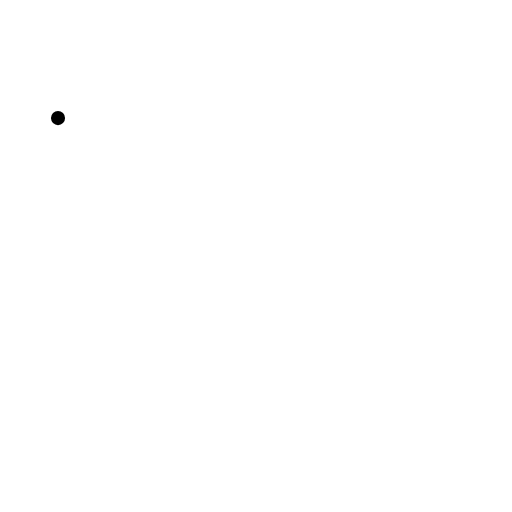
t = 0.00 s
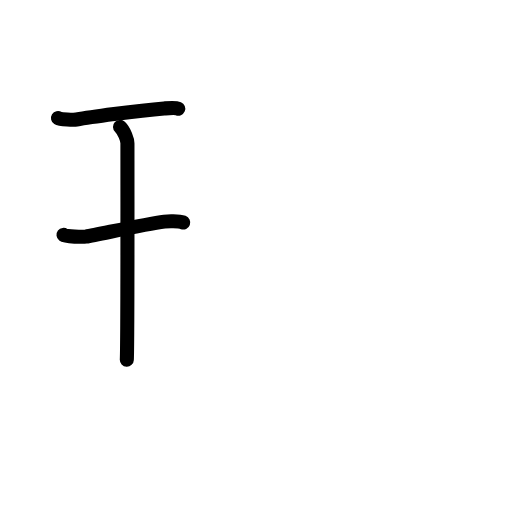
t = 2.92 s
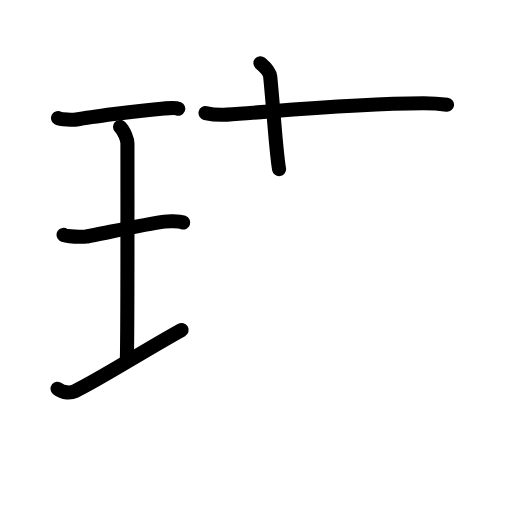
t = 5.88 s
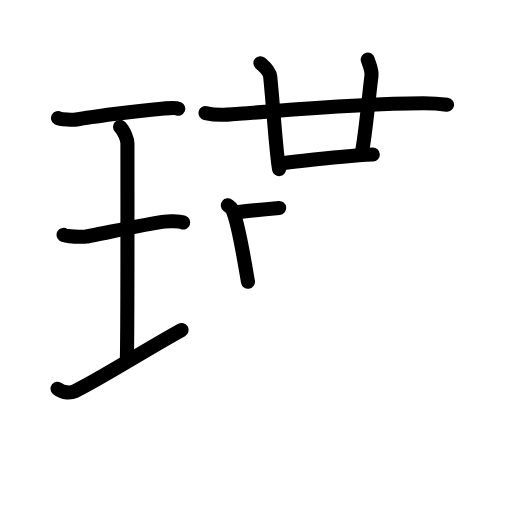
t = 9.08 s
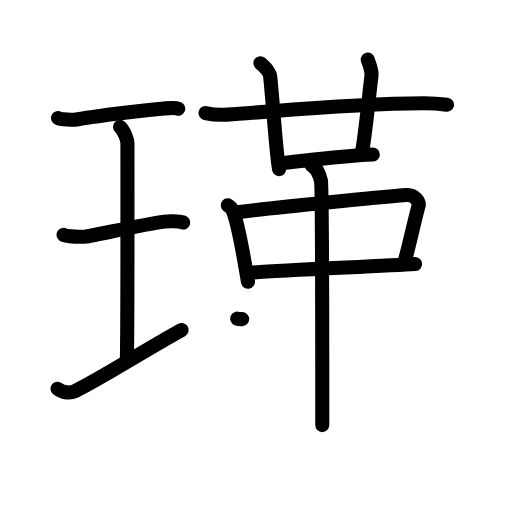
t = 12.08 s
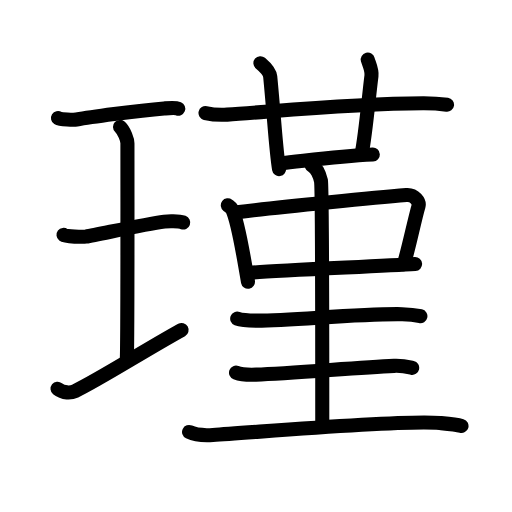
t = 15.00 s

The animated SVG that drew these frames (rendered in a browser with its animation timeline set to each time). Animation: 49 SMIL elements (animate=49); one cycle of 15.00 s.

<?xml version="1.0" encoding="UTF-8"?>
<!--
AniKanjiVG is licensed by CC-BY-SA Paul C. Sommerhoff (https://bitbucket.org/sommerhoff/anikanjivg).
AniKanjiVG uses KanjiVG which is licensed by CC-BY-SA Ulrich Apel (http://kanjivg.tagaini.net).
See also http://creativecommons.org/licenses/by-sa/3.0/
-->
<svg xmlns:kvg='http://kanjivg.tagaini.net' xmlns='http://www.w3.org/2000/svg' width='109' height='109' viewBox='0 0 109 109' style='fill:none;stroke:#000000;stroke-width:3;stroke-linecap:round;stroke-linejoin:round;' id="kvg:kanji_0747e"><g id="kvg:0747e" kvg:element="瑾"><g id="kvg:0747e-g1" kvg:element="王" kvg:original="玉" kvg:partial="true" kvg:position="left" kvg:radical="general"><path id="kvg:0747e-s1" kvg:type="㇐" d="M12.35,25.14c0.53,0.33,3.41,0.4,3.95,0.31c2.5-0.45,12.65-1.87,18.64-2.36c0.82-0.07,2.33-0.24,3.01,0.04"><animate attributeName="d" begin="0.0s" dur="0.3333333333333333s" from="M12.35,25.14C12.35,25.14,12.35,25.14,12.35,25.14" to="M12.35,25.14c0.53,0.33,3.41,0.4,3.95,0.31" />
<animate attributeName="d" begin="0.3333333333333333s" dur="0.3333333333333333s" from="M12.35,25.14c0.53,0.33,3.41,0.4,3.95,0.31c0,0,0,0,0,0,0" to="M12.35,25.14c0.53,0.33,3.41,0.4,3.95,0.31c2.5-0.45,12.65-1.87,18.64-2.36" />
<animate attributeName="d" begin="0.6666666666666666s" dur="0.3333333333333333s" from="M12.35,25.14c0.53,0.33,3.41,0.4,3.95,0.31c2.5-0.45,12.65-1.87,18.64-2.36c0,0,0,0,0,0,0" to="M12.35,25.14c0.53,0.33,3.41,0.4,3.95,0.31c2.5-0.45,12.65-1.87,18.64-2.36c0.82-0.07,2.33-0.24,3.01,0.04" />
</path>
<path id="kvg:0747e-s2" kvg:type="㇑a" d="M25.55,27.02c0.93,0.88,1.58,2.78,1.58,3.48c0,5.95,0.05,42.12-0.13,46.07"><animate attributeName="d" begin="1.0s" dur="0.5s" from="M25.55,27.02C25.55,27.02,25.55,27.02,25.55,27.02" to="M25.55,27.02c0.93,0.88,1.58,2.78,1.58,3.48" />
<animate attributeName="d" begin="1.5s" dur="0.5s" from="M25.55,27.02c0.93,0.88,1.58,2.78,1.58,3.48c0,0,0,0,0,0,0" to="M25.55,27.02c0.93,0.88,1.58,2.78,1.58,3.48c0,5.95,0.05,42.12-0.13,46.07" />
<animate attributeName="d" begin="0s" dur="1.0s" from="M-100,-100" to="M-100,-100" />
</path>
<path id="kvg:0747e-s3" kvg:type="㇐" d="M13.52,50c0.52,0.4,4.2,0.46,4.73,0.37c3.06-0.53,12.49-2.62,16.74-3.19c0.65-0.09,3.03-0.16,4.01,0.19"><animate attributeName="d" begin="2.0s" dur="0.3333333333333333s" from="M13.52,50C13.52,50,13.52,50,13.52,50" to="M13.52,50c0.52,0.4,4.2,0.46,4.73,0.37" />
<animate attributeName="d" begin="2.3333333333333335s" dur="0.3333333333333333s" from="M13.52,50c0.52,0.4,4.2,0.46,4.73,0.37c0,0,0,0,0,0,0" to="M13.52,50c0.52,0.4,4.2,0.46,4.73,0.37c3.06-0.53,12.49-2.62,16.74-3.19" />
<animate attributeName="d" begin="2.6666666666666665s" dur="0.3333333333333333s" from="M13.52,50c0.52,0.4,4.2,0.46,4.73,0.37c3.06-0.53,12.49-2.62,16.74-3.19c0,0,0,0,0,0,0" to="M13.52,50c0.52,0.4,4.2,0.46,4.73,0.37c3.06-0.53,12.49-2.62,16.74-3.19c0.65-0.09,3.03-0.16,4.01,0.19" />
<animate attributeName="d" begin="0s" dur="2.0s" from="M-100,-100" to="M-100,-100" />
</path>
<path id="kvg:0747e-s4" kvg:type="㇐" d="M12.25,82.75c1.25,1,2.86,0.93,3.74,0.5c5.61-2.75,14.12-8.25,22.67-13"><animate attributeName="d" begin="3.0s" dur="0.5s" from="M12.25,82.75C12.25,82.75,12.25,82.75,12.25,82.75" to="M12.25,82.75c1.25,1,2.86,0.93,3.74,0.5" />
<animate attributeName="d" begin="3.5s" dur="0.5s" from="M12.25,82.75c1.25,1,2.86,0.93,3.74,0.5c0,0,0,0,0,0,0" to="M12.25,82.75c1.25,1,2.86,0.93,3.74,0.5c5.61-2.75,14.12-8.25,22.67-13" />
<animate attributeName="d" begin="0s" dur="3.0s" from="M-100,-100" to="M-100,-100" />
</path>
</g>
<g id="kvg:0747e-g2" kvg:position="right"><g id="kvg:0747e-g3" kvg:element="廿" kvg:position="top"><g id="kvg:0747e-g4" kvg:element="艹" kvg:part="1" kvg:variant="true" kvg:original="艸"><g id="kvg:0747e-g5" kvg:element="十"><path id="kvg:0747e-s5" kvg:type="㇐" d="M43.75,24.06c1.46,0.34,3.15,0.44,4.61,0.34c9.89-0.65,26.27-2.39,41.71-2.43c2.43-0.01,3.88,0.16,5.1,0.33"><animate attributeName="d" begin="4.0s" dur="0.3333333333333333s" from="M43.75,24.06C43.75,24.06,43.75,24.06,43.75,24.06" to="M43.75,24.06c1.46,0.34,3.15,0.44,4.61,0.34" />
<animate attributeName="d" begin="4.333333333333333s" dur="0.3333333333333333s" from="M43.75,24.06c1.46,0.34,3.15,0.44,4.61,0.34c0,0,0,0,0,0,0" to="M43.75,24.06c1.46,0.34,3.15,0.44,4.61,0.34c9.89-0.65,26.27-2.39,41.71-2.43" />
<animate attributeName="d" begin="4.666666666666667s" dur="0.3333333333333333s" from="M43.75,24.06c1.46,0.34,3.15,0.44,4.61,0.34c9.89-0.65,26.27-2.39,41.71-2.43c0,0,0,0,0,0,0" to="M43.75,24.06c1.46,0.34,3.15,0.44,4.61,0.34c9.89-0.65,26.27-2.39,41.71-2.43c2.43-0.01,3.88,0.16,5.1,0.33" />
<animate attributeName="d" begin="0s" dur="4.0s" from="M-100,-100" to="M-100,-100" />
</path>
<path id="kvg:0747e-s6" kvg:type="㇑" d="M55.44,13.45c1.47,1.25,2.02,2.11,2.09,2.89C58.5,26.5,58.75,32,59.41,36"><animate attributeName="d" begin="5.0s" dur="0.5s" from="M55.44,13.45C55.44,13.45,55.44,13.45,55.44,13.45" to="M55.44,13.45c1.47,1.25,2.02,2.11,2.09,2.89" />
<animate attributeName="d" begin="5.5s" dur="0.5s" from="M55.44,13.45c1.47,1.25,2.02,2.11,2.09,2.89c0,0,0,0,0,0,0" to="M55.44,13.45c1.47,1.25,2.02,2.11,2.09,2.89C58.5,26.5,58.75,32,59.41,36" />
<animate attributeName="d" begin="0s" dur="5.0s" from="M-100,-100" to="M-100,-100" />
</path>
</g>
</g>
<g id="kvg:0747e-g6" kvg:element="艹" kvg:part="2" kvg:variant="true" kvg:original="艸"><path id="kvg:0747e-s7" kvg:type="㇑" d="M78.29,12.67c0.21,0.83,0.95,2.18,0.79,3.46C78.5,20.65,77.84,28.56,77,32.71"><animate attributeName="d" begin="6.0s" dur="0.5s" from="M78.29,12.67C78.29,12.67,78.29,12.67,78.29,12.67" to="M78.29,12.67c0.21,0.83,0.95,2.18,0.79,3.46" />
<animate attributeName="d" begin="6.5s" dur="0.5s" from="M78.29,12.67c0.21,0.83,0.95,2.18,0.79,3.46c0,0,0,0,0,0,0" to="M78.29,12.67c0.21,0.83,0.95,2.18,0.79,3.46C78.5,20.65,77.84,28.56,77,32.71" />
<animate attributeName="d" begin="0s" dur="6.0s" from="M-100,-100" to="M-100,-100" />
</path>
</g>
<path id="kvg:0747e-s8" kvg:type="㇐" d="M59.5,34.76c7.06-0.74,12.5-1.51,19.87-1.87"><animate attributeName="d" begin="7.0s" dur="1.0s" from="M59.5,34.76C59.5,34.76,59.5,34.76,59.5,34.76" to="M59.5,34.76c7.06-0.74,12.5-1.51,19.87-1.87" />
<animate attributeName="d" begin="0s" dur="7.0s" from="M-100,-100" to="M-100,-100" />
</path>
</g>
<g id="kvg:0747e-g7" kvg:position="bottom"><path id="kvg:0747e-s9" kvg:type="㇑" d="M48.5,43.71c0.38,0.29,0.78,0.53,0.95,0.89c1.33,2.86,2.43,10.23,3.34,15.37"><animate attributeName="d" begin="8.0s" dur="0.5s" from="M48.5,43.71C48.5,43.71,48.5,43.71,48.5,43.71" to="M48.5,43.71c0.38,0.29,0.78,0.53,0.95,0.89" />
<animate attributeName="d" begin="8.5s" dur="0.5s" from="M48.5,43.71c0.38,0.29,0.78,0.53,0.95,0.89c0,0,0,0,0,0,0" to="M48.5,43.71c0.38,0.29,0.78,0.53,0.95,0.89c1.33,2.86,2.43,10.23,3.34,15.37" />
<animate attributeName="d" begin="0s" dur="8.0s" from="M-100,-100" to="M-100,-100" />
</path>
<path id="kvg:0747e-s10" kvg:type="㇕" d="M50.46,45.19c9.41-1.2,31.2-3.27,36.05-3.68c1.78-0.15,2.84,1.48,2.59,2.36C88.25,46.75,87,53,85.96,56.25"><animate attributeName="d" begin="9.0s" dur="0.3333333333333333s" from="M50.46,45.19C50.46,45.19,50.46,45.19,50.46,45.19" to="M50.46,45.19c9.41-1.2,31.2-3.27,36.05-3.68" />
<animate attributeName="d" begin="9.333333333333334s" dur="0.3333333333333333s" from="M50.46,45.19c9.41-1.2,31.2-3.27,36.05-3.68c0,0,0,0,0,0,0" to="M50.46,45.19c9.41-1.2,31.2-3.27,36.05-3.68c1.78-0.15,2.84,1.48,2.59,2.36" />
<animate attributeName="d" begin="9.666666666666666s" dur="0.3333333333333333s" from="M50.46,45.19c9.41-1.2,31.2-3.27,36.05-3.68c1.78-0.15,2.84,1.48,2.59,2.36c0,0,0,0,0,0,0" to="M50.46,45.19c9.41-1.2,31.2-3.27,36.05-3.68c1.78-0.15,2.84,1.48,2.59,2.36C88.25,46.75,87,53,85.96,56.25" />
<animate attributeName="d" begin="0s" dur="9.0s" from="M-100,-100" to="M-100,-100" />
</path>
<path id="kvg:0747e-s11" kvg:type="㇐" d="M53.17,58.07c5.7-0.46,27.97-1.42,35.2-1.87"><animate attributeName="d" begin="10.0s" dur="1.0s" from="M53.17,58.07C53.17,58.07,53.17,58.07,53.17,58.07" to="M53.17,58.07c5.7-0.46,27.97-1.42,35.2-1.87" />
<animate attributeName="d" begin="0s" dur="10.0s" from="M-100,-100" to="M-100,-100" />
</path>
<path id="kvg:0747e-s12" kvg:type="㇑" d="M66.37,35.25c1.09,0.5,1.74,2.25,1.96,3.25c0.22,1,0.28,44.75,0.28,52"><animate attributeName="d" begin="11.0s" dur="0.5s" from="M66.37,35.25C66.37,35.25,66.37,35.25,66.37,35.25" to="M66.37,35.25c1.09,0.5,1.74,2.25,1.96,3.25" />
<animate attributeName="d" begin="11.5s" dur="0.5s" from="M66.37,35.25c1.09,0.5,1.74,2.25,1.96,3.25c0,0,0,0,0,0,0" to="M66.37,35.25c1.09,0.5,1.74,2.25,1.96,3.25c0.22,1,0.28,44.75,0.28,52" />
<animate attributeName="d" begin="0s" dur="11.0s" from="M-100,-100" to="M-100,-100" />
</path>
<g id="kvg:0747e-g8" kvg:element="三"><g id="kvg:0747e-g9" kvg:element="一" kvg:position="top"><path id="kvg:0747e-s13" kvg:type="㇐" d="M50.5,67.83c1.11,0.43,3.13,0.43,4.25,0.43c8-0.01,21-1.51,30.87-1.37c1.85,0.03,2.96,0.21,3.88,0.42"><animate attributeName="d" begin="12.0s" dur="0.3333333333333333s" from="M50.5,67.83C50.5,67.83,50.5,67.83,50.5,67.83" to="M50.5,67.83c1.11,0.43,3.13,0.43,4.25,0.43" />
<animate attributeName="d" begin="12.333333333333334s" dur="0.3333333333333333s" from="M50.5,67.83c1.11,0.43,3.13,0.43,4.25,0.43c0,0,0,0,0,0,0" to="M50.5,67.83c1.11,0.43,3.13,0.43,4.25,0.43c8-0.01,21-1.51,30.87-1.37" />
<animate attributeName="d" begin="12.666666666666666s" dur="0.3333333333333333s" from="M50.5,67.83c1.11,0.43,3.13,0.43,4.25,0.43c8-0.01,21-1.51,30.87-1.37c0,0,0,0,0,0,0" to="M50.5,67.83c1.11,0.43,3.13,0.43,4.25,0.43c8-0.01,21-1.51,30.87-1.37c1.85,0.03,2.96,0.21,3.88,0.42" />
<animate attributeName="d" begin="0s" dur="12.0s" from="M-100,-100" to="M-100,-100" />
</path>
</g>
<g id="kvg:0747e-g10" kvg:position="bottom"><g id="kvg:0747e-g11" kvg:element="一"><path id="kvg:0747e-s14" kvg:type="㇐" d="M50.25,79.33c1.11,0.43,3.13,0.47,4.25,0.43C62,79.5,76,78.25,83.87,77.89c1.84-0.08,2.96,0.21,3.88,0.42"><animate attributeName="d" begin="13.0s" dur="0.3333333333333333s" from="M50.25,79.33C50.25,79.33,50.25,79.33,50.25,79.33" to="M50.25,79.33c1.11,0.43,3.13,0.47,4.25,0.43" />
<animate attributeName="d" begin="13.333333333333334s" dur="0.3333333333333333s" from="M50.25,79.33c1.11,0.43,3.13,0.47,4.25,0.43c0,0,0,0,0,0,0" to="M50.25,79.33c1.11,0.43,3.13,0.47,4.25,0.43C62,79.5,76,78.25,83.87,77.89" />
<animate attributeName="d" begin="13.666666666666666s" dur="0.3333333333333333s" from="M50.25,79.33c1.11,0.43,3.13,0.47,4.25,0.43C62,79.5,76,78.25,83.87,77.89c0,0,0,0,0,0,0" to="M50.25,79.33c1.11,0.43,3.13,0.47,4.25,0.43C62,79.5,76,78.25,83.87,77.89c1.84-0.08,2.96,0.21,3.88,0.42" />
<animate attributeName="d" begin="0s" dur="13.0s" from="M-100,-100" to="M-100,-100" />
</path>
</g>
<g id="kvg:0747e-g12" kvg:element="一"><path id="kvg:0747e-s15" kvg:type="㇐" d="M40.25,91.96c1.32,0.64,3.74,0.73,5.08,0.64c9.92-0.61,40.12-3.3,48.29-2.55c2.2,0.2,3.53,0.31,4.63,0.63"><animate attributeName="d" begin="14.0s" dur="0.3333333333333333s" from="M40.25,91.96C40.25,91.96,40.25,91.96,40.25,91.96" to="M40.25,91.96c1.32,0.64,3.74,0.73,5.08,0.64" />
<animate attributeName="d" begin="14.333333333333334s" dur="0.3333333333333333s" from="M40.25,91.96c1.32,0.64,3.74,0.73,5.08,0.64c0,0,0,0,0,0,0" to="M40.25,91.96c1.32,0.64,3.74,0.73,5.08,0.64c9.92-0.61,40.12-3.3,48.29-2.55" />
<animate attributeName="d" begin="14.666666666666666s" dur="0.3333333333333333s" from="M40.25,91.96c1.32,0.64,3.74,0.73,5.08,0.64c9.92-0.61,40.12-3.3,48.29-2.55c0,0,0,0,0,0,0" to="M40.25,91.96c1.32,0.64,3.74,0.73,5.08,0.64c9.92-0.61,40.12-3.3,48.29-2.55c2.2,0.2,3.53,0.31,4.63,0.63" />
<animate attributeName="d" begin="0s" dur="14.0s" from="M-100,-100" to="M-100,-100" />
</path>
</g>
</g>
</g>
</g>
</g>
</g>
</svg>
